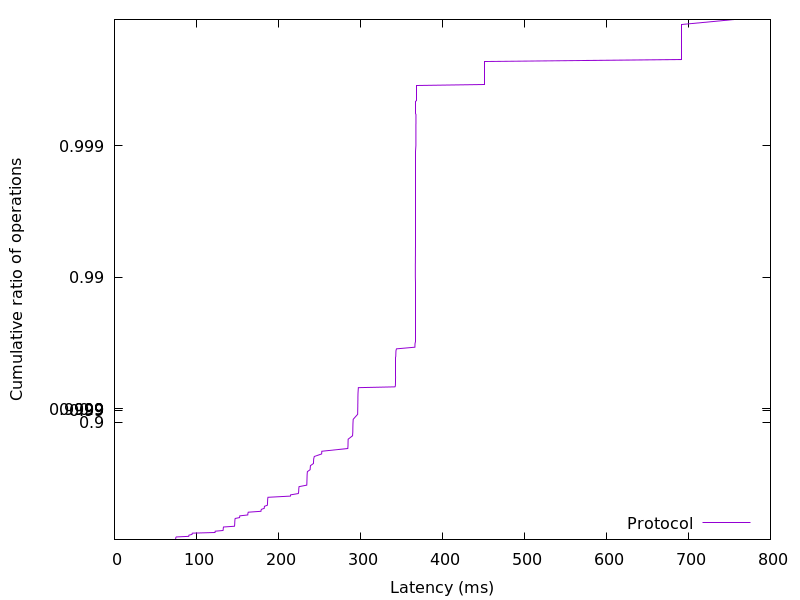

The data file committed next to this chart (first rows):
74.496, 0.01
74.59, 0.02
74.66, 0.03
74.73, 0.04
74.87, 0.05
75.36, 0.06
90.61, 0.07
90.7, 0.08
90.96, 0.09
94.55, 0.1
94.68, 0.11
94.95, 0.12
122.6, 0.13
122.7, 0.14
122.9, 0.15
132.3, 0.16
132.6, 0.17
132.6, 0.18
132.7, 0.19
132.8, 0.2
133, 0.21
146.3, 0.22
146.5, 0.23
146.6, 0.24
146.6, 0.25
146.7, 0.26
146.7, 0.27
146.8, 0.28
146.8, 0.29
146.9, 0.3
147, 0.31
147.2, 0.32
152.6, 0.33
152.7, 0.34
152.9, 0.35
162.5, 0.36
162.7, 0.37
162.8, 0.38
163.2, 0.39
178.7, 0.4
178.8, 0.41
179.2, 0.42
182.7, 0.43
182.7, 0.44
182.9, 0.45
186.5, 0.46
186.6, 0.47
186.6, 0.48
186.7, 0.49
186.8, 0.5
186.8, 0.51
186.9, 0.52
187.2, 0.53
214.6, 0.54
214.8, 0.55
224.2, 0.56
224.6, 0.57
224.7, 0.58
224.8, 0.59
224.9, 0.6
225.1, 0.61
... 298 more rows
